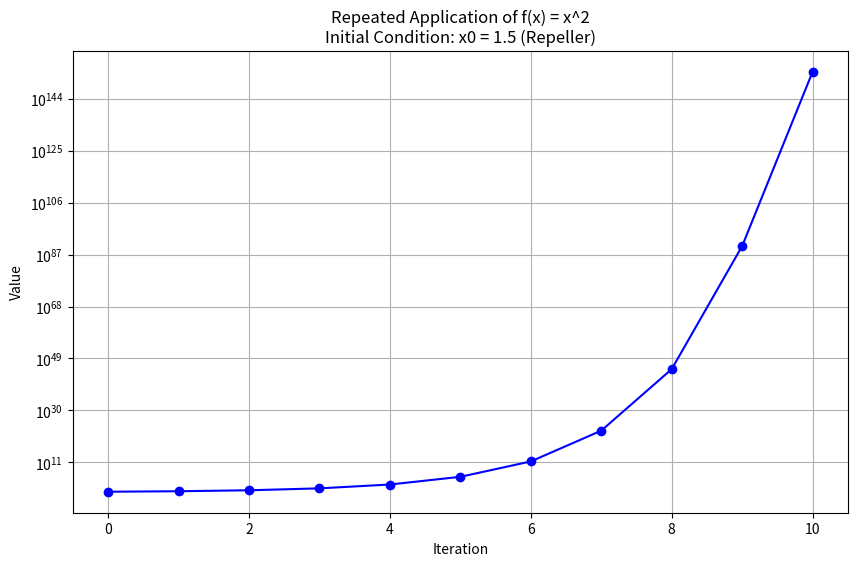
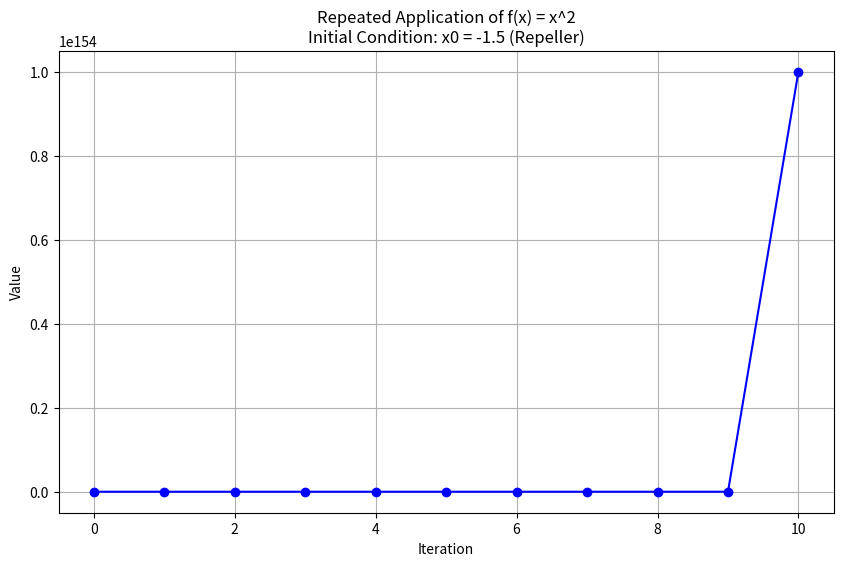
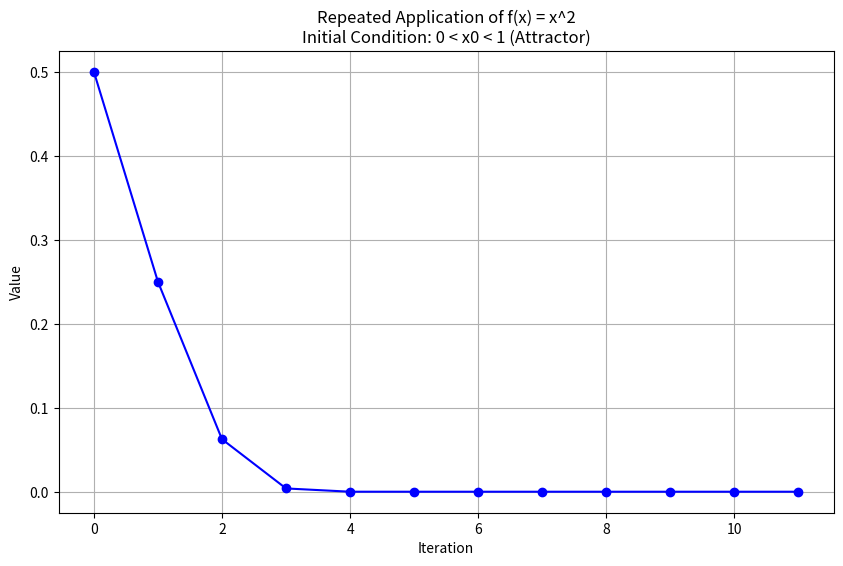
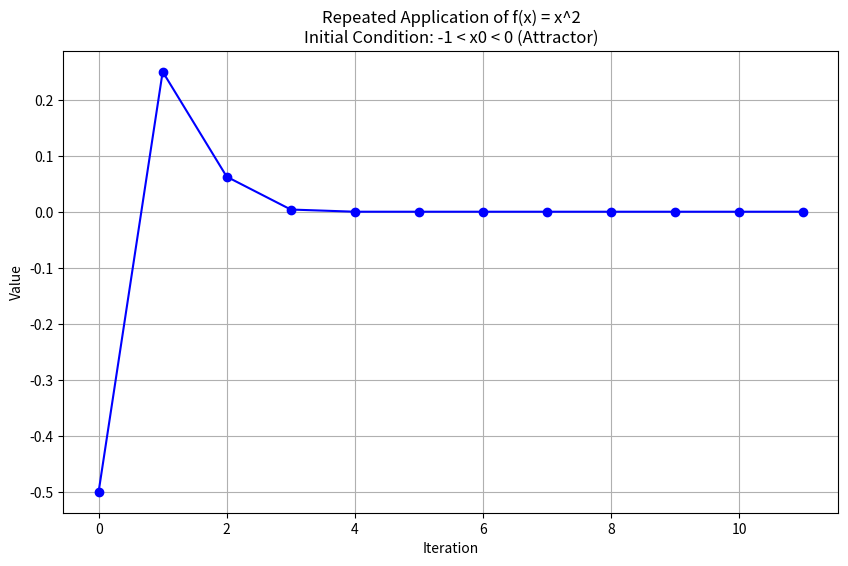
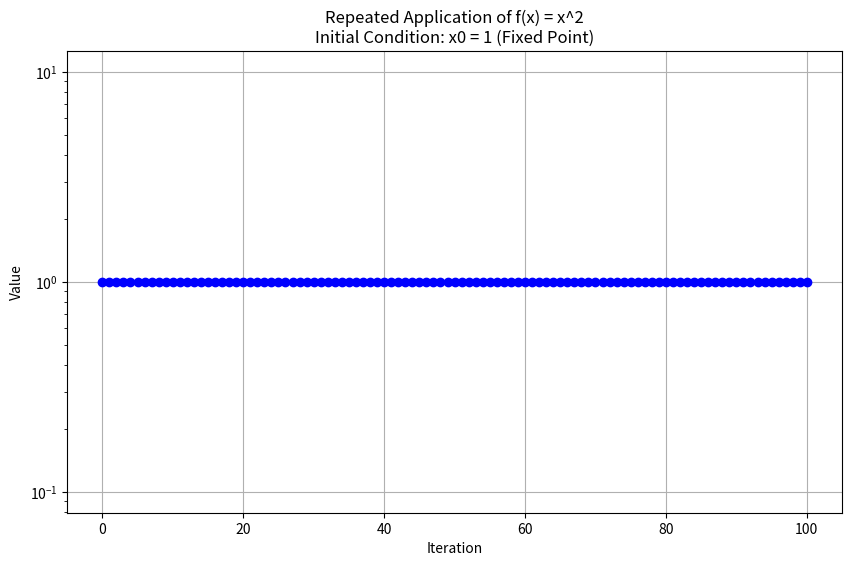
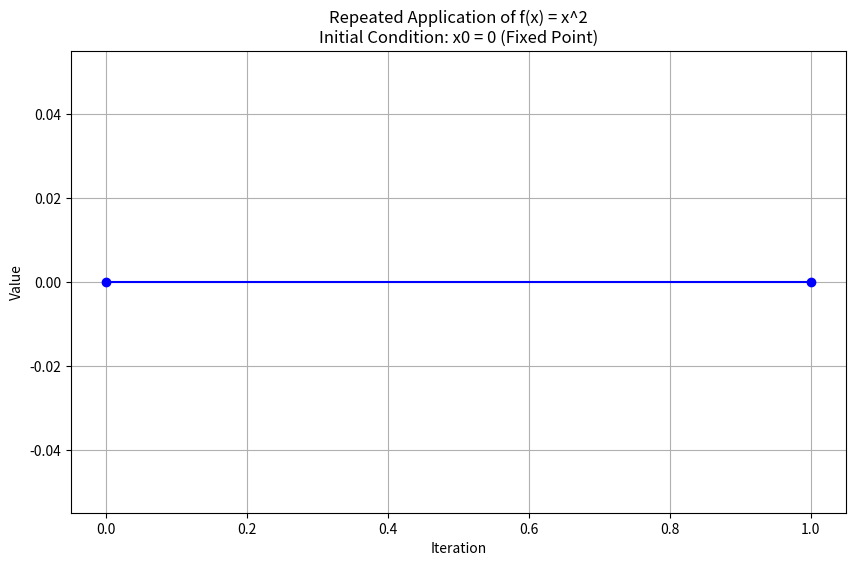
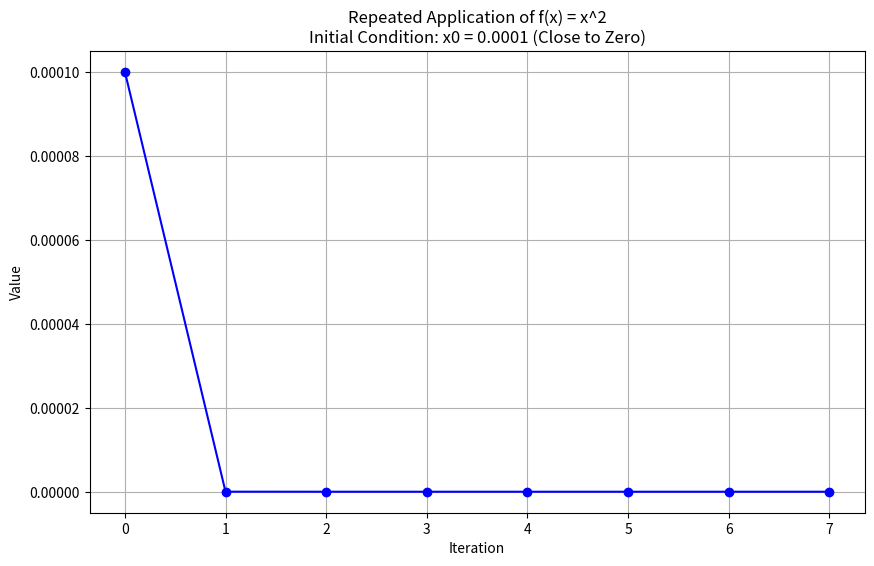

Recreate these plots in Python, in order.
import matplotlib.pyplot as plt
import numpy as np

# Define the function f(x) = x^2
def f(x):
    return x ** 2

# Function to apply f(x) repeatedly and store the values
def apply_function_repeatedly(x0, max_iter, threshold=1e154):
    """
    Apply the function f(x) = x^2 repeatedly and store the values.

    Parameters:
    x0 (float): Initial value
    max_iter (int): Maximum number of iterations
    threshold (float): Value threshold to stop the iteration if exceeded

    Returns:
    values (list): List of values at each iteration
    """
    values = [x0]  # Start with the initial value
    try:
        for i in range(max_iter):
            x0 = f(x0)  # Apply the function
            if x0 > threshold:
                print(f"Value exceeded threshold at iteration {i}, stopping iteration.")
                values.append(threshold)
                break  # Stop if value exceeds threshold
            values.append(x0)  # Store the result
            if x0 == 0:
                break  # Break if the value reaches zero
    except Exception as e:
        print(f"An error occurred: {e}")
    return values

# Function to plot the values
def plot_values(values, title):
    """
    Plot the values of f(x) applied repeatedly.

    Parameters:
    values (list): List of values at each iteration
    title (str): Title of the plot
    """
    try:
        iterations = np.arange(len(values))  # Create an array of iteration numbers
        plt.figure(figsize=(10, 6))  # Create a figure

        # Check if all values are positive for log scale
        if all(v > 0 for v in values):
            plt.yscale('log')  # Use a logarithmic scale for the y-axis
        else:
            plt.yscale('linear')  # Use a linear scale if any value is non-positive

        plt.plot(iterations, values, marker='o', linestyle='-', color='b')  # Plot the values
        plt.xlabel('Iteration')  # Label for the x-axis
        plt.ylabel('Value')  # Label for the y-axis
        plt.title(title)  # Title of the plot
        plt.grid(True)  # Enable the grid
        plt.show()  # Display the plot
    except Exception as e:
        print(f"An error occurred while plotting: {e}")

# Main function to orchestrate the application and plotting
def main():
    """
    Main function to apply f(x) = x^2 repeatedly for different initial conditions
    and plot the resulting values.
    """
    try:
        # Different initial values to demonstrate fixed points, attractors, and repellers
        initial_conditions = {
            "x0 = 1.5 (Repeller)": 1.5,
            "x0 = -1.5 (Repeller)": -1.5,
            "0 < x0 < 1 (Attractor)": 0.5,
            "-1 < x0 < 0 (Attractor)": -0.5,
            "x0 = 1 (Fixed Point)": 1.0,
            "x0 = 0 (Fixed Point)": 0.0,
            "x0 = 0.0001 (Close to Zero)": 0.0001
        }
        max_iter = 100  # Maximum number of iterations

        for description, x0 in initial_conditions.items():
            values = apply_function_repeatedly(x0, max_iter)  # Get the values
            if len(values) > 0:  # Ensure there are values to plot
                plot_values(values, f"Repeated Application of f(x) = x^2\nInitial Condition: {description}")  # Plot the values
    except Exception as e:
        print(f"An error occurred in the main function: {e}")

# Entry point of the script
if __name__ == "__main__":
    main()
